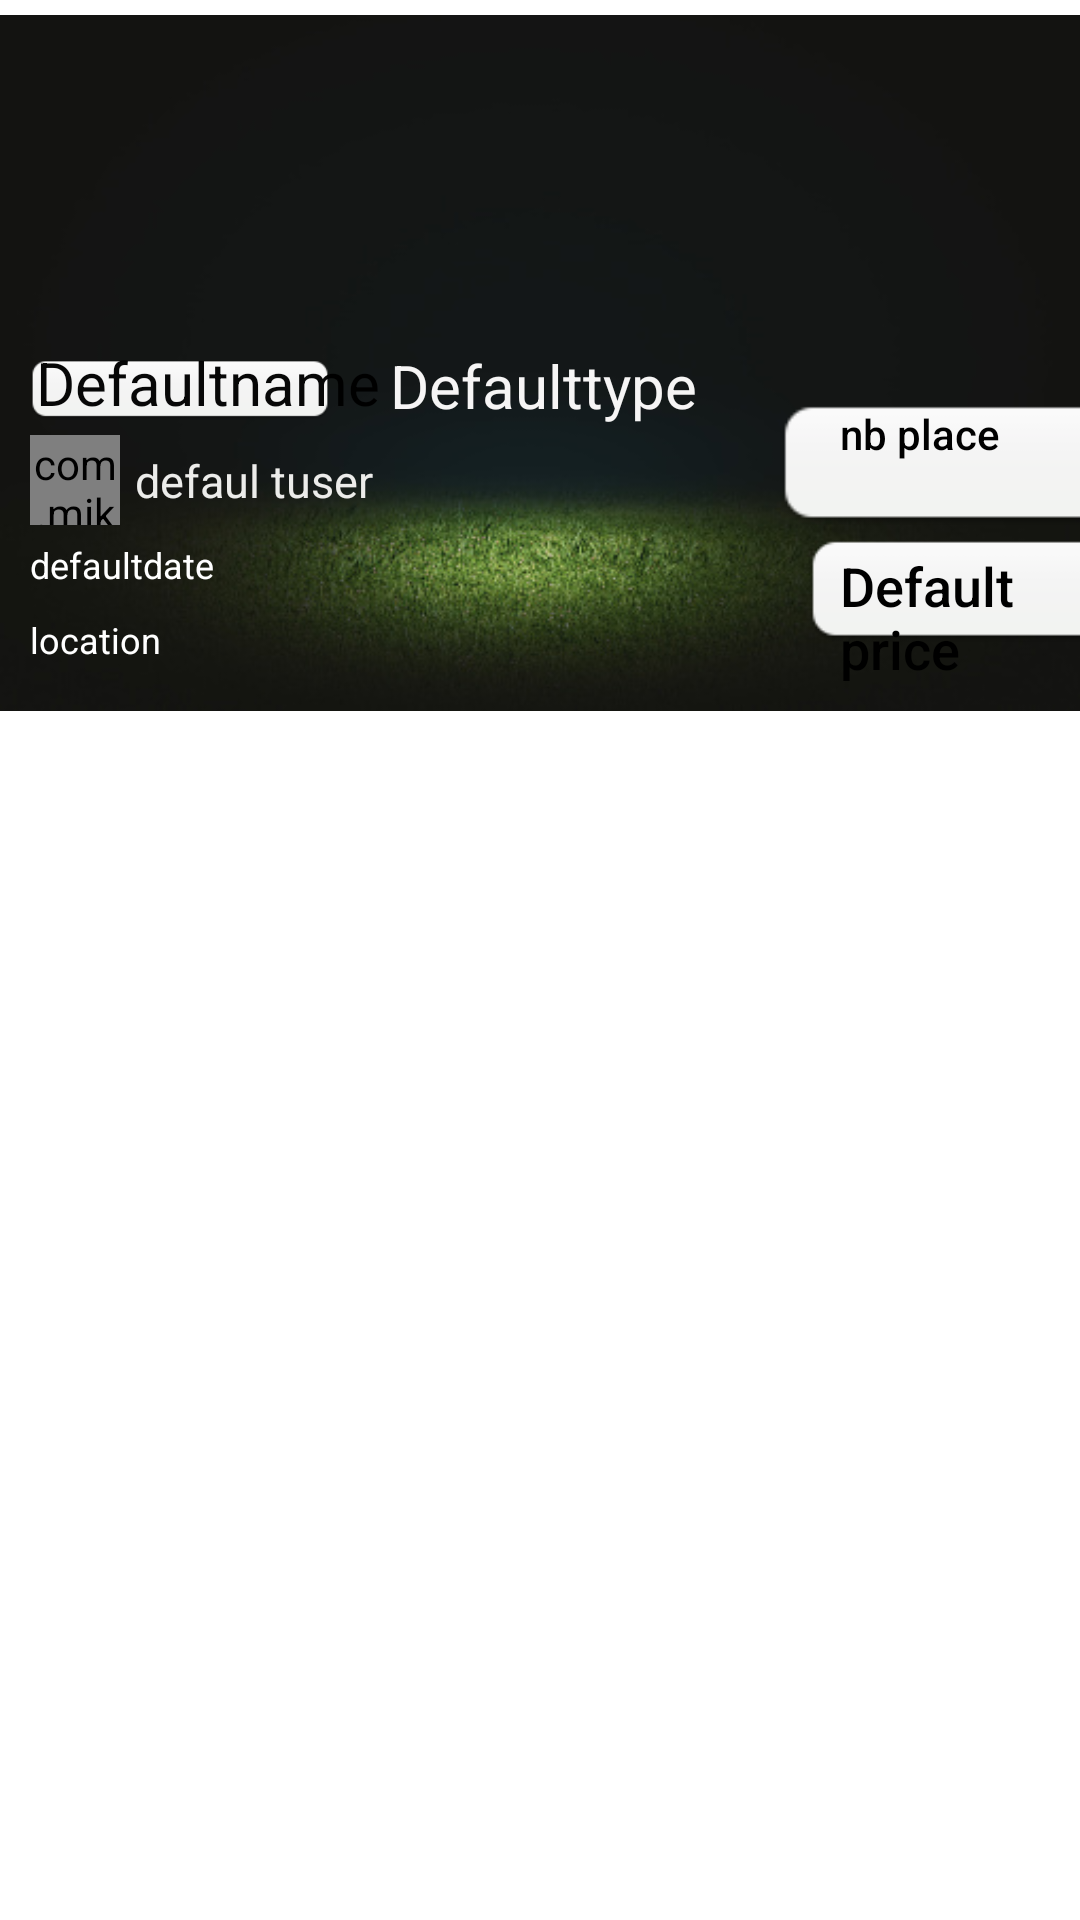

The Android layout XML behind this screen, and the referenced resources:
<!-- AndroidManifest.xml: application theme AppTheme -->
<!-- res/layout/card_item.xml -->
<?xml version="1.0" encoding="utf-8"?>
<androidx.constraintlayout.widget.ConstraintLayout xmlns:android="http://schemas.android.com/apk/res/android"
    xmlns:app="http://schemas.android.com/apk/res-auto"
    xmlns:tools="http://schemas.android.com/tools"
    android:layout_width="match_parent"
    android:layout_height="wrap_content"
    android:orientation="vertical">

    <FrameLayout
        android:layout_width="wrap_content"
        android:layout_height="wrap_content"
        android:layout_gravity="center">

        <LinearLayout
            android:layout_width="match_parent"
            android:layout_height="38dp"
            android:layout_marginTop="240dp"
            android:orientation="horizontal"
            android:weightSum="3">

            <Button
                android:id="@+id/commenter"
                android:layout_width="0dp"
                android:layout_height="match_parent"
                android:layout_margin="5dp"
                android:layout_weight="1"
                android:background="@drawable/signinx"
                android:gravity="center"
                android:text="FInd me"
                android:textColor="@color/white" />

            <Button
                android:id="@+id/participer"
                android:layout_width="0dp"
                android:layout_height="match_parent"
                android:layout_margin="5dp"
                android:layout_weight="1"
                android:background="@drawable/signinx"
                android:gravity="center"
                android:text="Participer"
                android:textColor="@color/white" />

            <Button
                android:id="@+id/chat"
                android:layout_width="0dp"
                android:layout_height="match_parent"
                android:layout_margin="5dp"
                android:layout_weight="1"
                android:background="@drawable/signinx"
                android:gravity="center"
                android:text="Chater"
                android:textColor="@color/white" />

        </LinearLayout>

        <ImageView
            android:id="@+id/background_img"
            android:layout_width="match_parent"
            android:layout_height="232dp"
            android:layout_gravity="center_horizontal"
            android:layout_marginTop="5dp"
            android:foregroundGravity="center_horizontal"
            android:scaleType="fitXY"
            android:src="@drawable/bgb"

            />

        <FrameLayout
            android:layout_width="match_parent"
            android:layout_height="231dp"
            android:layout_gravity="center_horizontal"
            android:layout_marginTop="5dp">

            <ImageView
                android:id="@+id/favori"
                android:layout_width="wrap_content"
                android:layout_height="73dp"
                android:layout_marginStart="310dp"
                android:layout_marginTop="5dp"
                app:srcCompat="@drawable/log" />

            <ImageView
                android:layout_width="100dp"
                android:layout_height="42dp"
                android:layout_marginStart="10dp"
                android:layout_marginTop="104dp"
                app:srcCompat="@drawable/tfb" />

            <TextView
                android:id="@+id/titleevent"
                android:layout_width="wrap_content"
                android:layout_height="wrap_content"
                android:layout_marginStart="12dp"
                android:layout_marginTop="109dp"
                android:text="Defaultname"

                android:textColor="#F8000000"
                android:textSize="20dp" />

            <TextView
                android:id="@+id/typeh"
                android:layout_width="wrap_content"
                android:layout_height="wrap_content"
                android:layout_marginStart="130dp"
                android:layout_marginTop="110dp"
                android:text="Defaulttype"

                android:textColor="#F8FDFCFC"
                android:textSize="20dp" />

            <com.mikhaellopez.circularimageview.CircularImageView
                android:id="@+id/imageUser"
                android:layout_width="30dp"
                android:layout_height="30dp"
                android:layout_marginStart="10dp"
                android:layout_marginTop="140dp"


                app:srcCompat="@drawable/u1" />

            <TextView
                android:id="@+id/username"
                android:layout_width="wrap_content"
                android:layout_height="wrap_content"
                android:layout_marginStart="45dp"
                android:layout_marginTop="145dp"
                android:text="defaul tuser"
                android:textColor="#ececea"
                android:textSize="15dp"
                android:textStyle="normal" />


            <TextView
                android:id="@+id/date"
                android:layout_width="wrap_content"
                android:layout_height="wrap_content"
                android:layout_marginStart="10dp"
                android:layout_marginTop="175dp"
                android:text="defaultdate"
                android:textColor="#FFFFFF"
                android:textSize="12dp"
                android:textStyle="normal" />


            <ImageView
                android:layout_width="249dp"
                android:layout_height="34dp"
                android:layout_marginStart="230dp"
                android:layout_marginTop="175dp"
                app:srcCompat="@drawable/tfb" />

            <ImageView
                android:layout_width="250dp"
                android:layout_height="40dp"
                android:layout_marginStart="235dp"
                android:layout_marginTop="130dp"
                app:srcCompat="@drawable/tfb" />

            <TextView
                android:id="@+id/nbplacecard"
                android:layout_width="wrap_content"
                android:layout_height="wrap_content"
                android:layout_marginStart="280dp"
                android:layout_marginTop="130dp"
                android:fontFamily="sans-serif-medium"
                android:text="nb place"
                android:textColor="#000000"
                android:textSize="14sp"
                android:textStyle="normal" />

            <TextView
                android:id="@+id/price"
                android:layout_width="wrap_content"
                android:layout_height="wrap_content"
                android:layout_marginStart="280dp"
                android:layout_marginTop="178dp"
                android:fontFamily="sans-serif-medium"
                android:text="Default price"
                android:textColor="#000000"
                android:textSize="18sp"
                android:textStyle="normal" />

            <TextView
                android:id="@+id/location"
                android:layout_width="wrap_content"
                android:layout_height="wrap_content"
                android:layout_marginStart="10dp"
                android:layout_marginTop="200dp"

                android:text="location"
                android:textColor="#FFFFFF"
                android:textSize="12sp"
                android:textStyle="normal" />
        </FrameLayout>

    </FrameLayout>
</androidx.constraintlayout.widget.ConstraintLayout>
<!-- resources referenced by this layout -->
<resources>
  <color name="white">#FFFFFF</color>
  <!-- drawable bgb: jpg bitmap (drawable, 27825 bytes) -->
  <!-- drawable tfb: png bitmap (drawable, 1966 bytes) -->
  <!-- drawable u1: png bitmap (drawable, 119682 bytes) -->
  <style name="AppTheme" parent="Theme.MaterialComponents.Light.NoActionBar">
          
          
          <item name="colorPrimary">@color/colorPrimary</item>
          <item name="colorPrimaryDark">@color/colorPrimaryDark</item>
  
          <item name="android:textColorSecondary">@android:color/holo_blue_light</item>
      </style>
  <color name="colorPrimary">#263238</color>
  <color name="colorPrimaryDark">#263238</color>
</resources>
